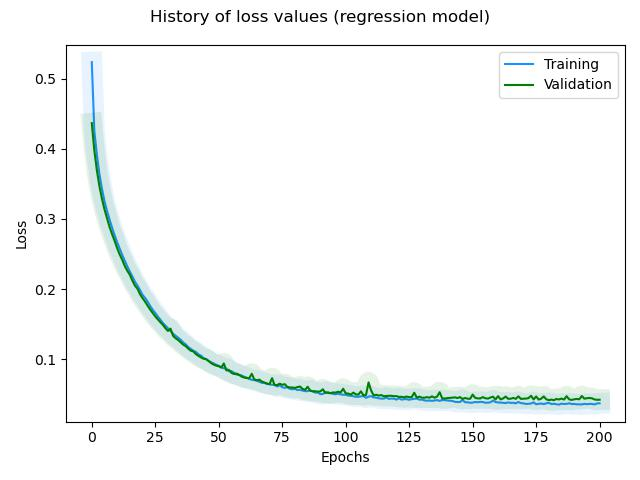

Data behind this chart, as committed beside it:
, loss, rmse, mse, mae, val_loss, val_rmse, val_mse, val_mae, _timestamp, _runtime
0, 0.5235, 0.4566, 0.2084, 0.3514, 0.4366, 0.2808, 0.07887, 0.2359, 1737535535, 36
1, 0.4256, 0.3108, 0.09662, 0.2481, 0.3976, 0.2774, 0.07697, 0.2328, 1737535535, 36
2, 0.3914, 0.3062, 0.09376, 0.2462, 0.3694, 0.2771, 0.07681, 0.234, 1737535535, 36
3, 0.364, 0.2978, 0.08869, 0.2413, 0.3468, 0.2753, 0.0758, 0.2311, 1737535535, 36
4, 0.3431, 0.2951, 0.08707, 0.2383, 0.3288, 0.2749, 0.07558, 0.2312, 1737535536, 37
5, 0.3254, 0.29, 0.08408, 0.235, 0.3137, 0.2745, 0.07537, 0.2305, 1737535536, 37
6, 0.3113, 0.29, 0.0841, 0.2334, 0.3009, 0.2758, 0.07605, 0.2315, 1737535536, 37
7, 0.2991, 0.29, 0.0841, 0.2343, 0.2885, 0.2724, 0.07421, 0.2304, 1737535536, 37
8, 0.2875, 0.2883, 0.0831, 0.2336, 0.2783, 0.2739, 0.07501, 0.2329, 1737535536, 37
9, 0.2767, 0.2863, 0.08199, 0.2317, 0.2686, 0.2751, 0.07569, 0.2236, 1737535536, 37
10, 0.2667, 0.285, 0.08123, 0.2301, 0.2583, 0.2713, 0.07362, 0.2275, 1737535536, 37
11, 0.2575, 0.2848, 0.08111, 0.2291, 0.2492, 0.2704, 0.07313, 0.2272, 1737535537, 38
12, 0.2486, 0.2835, 0.08035, 0.2292, 0.2417, 0.2736, 0.07486, 0.2215, 1737535537, 38
13, 0.2405, 0.2834, 0.08033, 0.2281, 0.2327, 0.2698, 0.0728, 0.224, 1737535537, 38
14, 0.2322, 0.2821, 0.07959, 0.2259, 0.226, 0.2733, 0.07467, 0.222, 1737535537, 38
15, 0.2252, 0.2836, 0.08042, 0.2271, 0.2202, 0.2779, 0.07721, 0.2366, 1737535537, 38
16, 0.2179, 0.2826, 0.07984, 0.2264, 0.212, 0.2735, 0.07479, 0.2206, 1737535537, 38
17, 0.2106, 0.2802, 0.07854, 0.2243, 0.2049, 0.2711, 0.07352, 0.2267, 1737535537, 38
18, 0.2049, 0.2828, 0.07998, 0.2277, 0.2005, 0.278, 0.07731, 0.2357, 1737535538, 39
19, 0.1986, 0.2824, 0.07974, 0.2262, 0.1927, 0.2717, 0.07382, 0.2284, 1737535538, 39
20, 0.1917, 0.2788, 0.07774, 0.2233, 0.187, 0.2723, 0.07417, 0.2249, 1737535538, 39
21, 0.1874, 0.2844, 0.08088, 0.2268, 0.182, 0.2739, 0.07503, 0.2332, 1737535538, 39
22, 0.182, 0.2842, 0.08075, 0.2276, 0.1762, 0.2724, 0.07422, 0.2249, 1737535538, 39
23, 0.176, 0.2806, 0.07873, 0.2252, 0.1709, 0.2712, 0.07356, 0.2195, 1737535538, 39
24, 0.1704, 0.2787, 0.07765, 0.2225, 0.166, 0.271, 0.07347, 0.2292, 1737535538, 39
25, 0.166, 0.28, 0.07839, 0.225, 0.161, 0.2699, 0.07283, 0.2206, 1737535539, 40
26, 0.1609, 0.278, 0.07728, 0.2222, 0.1569, 0.271, 0.07345, 0.2267, 1737535539, 40
27, 0.1565, 0.2777, 0.07709, 0.2218, 0.1528, 0.272, 0.074, 0.2209, 1737535539, 40
28, 0.1517, 0.2756, 0.07594, 0.2198, 0.1491, 0.2736, 0.07488, 0.2217, 1737535539, 40
29, 0.148, 0.2771, 0.07677, 0.2213, 0.1442, 0.2701, 0.07296, 0.2191, 1737535539, 40
30, 0.1443, 0.2776, 0.07707, 0.2226, 0.1403, 0.2698, 0.07279, 0.2199, 1737535539, 40
31, 0.1403, 0.2768, 0.0766, 0.2204, 0.1435, 0.2945, 0.08676, 0.2275, 1737535539, 40
32, 0.1364, 0.2757, 0.07599, 0.2198, 0.1334, 0.2704, 0.07314, 0.225, 1737535539, 40
33, 0.1336, 0.2776, 0.07707, 0.2217, 0.13, 0.2703, 0.07304, 0.2207, 1737535540, 41
34, 0.1307, 0.279, 0.07785, 0.223, 0.1275, 0.2731, 0.07457, 0.2196, 1737535540, 41
35, 0.1278, 0.2796, 0.07815, 0.2233, 0.1241, 0.2722, 0.07412, 0.22, 1737535540, 41
36, 0.1239, 0.277, 0.07674, 0.222, 0.1208, 0.2711, 0.0735, 0.217, 1737535540, 41
37, 0.1212, 0.2778, 0.0772, 0.2216, 0.1187, 0.2736, 0.07485, 0.2181, 1737535540, 41
38, 0.1172, 0.2737, 0.0749, 0.217, 0.1151, 0.2708, 0.07331, 0.2234, 1737535540, 41
39, 0.1148, 0.2749, 0.07558, 0.2186, 0.1122, 0.27, 0.07293, 0.2222, 1737535540, 41
40, 0.1121, 0.2748, 0.07554, 0.2189, 0.1111, 0.2755, 0.07591, 0.2301, 1737535540, 41
41, 0.1104, 0.2778, 0.07715, 0.2221, 0.1074, 0.2709, 0.07339, 0.224, 1737535541, 42
42, 0.1071, 0.2744, 0.07529, 0.2184, 0.1048, 0.2705, 0.07316, 0.2212, 1737535541, 42
43, 0.1052, 0.2761, 0.07625, 0.2202, 0.1026, 0.2709, 0.07337, 0.2235, 1737535541, 42
44, 0.1017, 0.2718, 0.0739, 0.2159, 0.1007, 0.2721, 0.07402, 0.2265, 1737535541, 42
45, 0.1004, 0.2749, 0.07559, 0.2191, 0.1001, 0.2773, 0.07689, 0.2338, 1737535541, 42
46, 0.09756, 0.2723, 0.07416, 0.2169, 0.09748, 0.2757, 0.07602, 0.2295, 1737535541, 42
47, 0.09573, 0.2732, 0.07463, 0.2167, 0.09451, 0.2722, 0.0741, 0.2192, 1737535541, 42
48, 0.09402, 0.2738, 0.07498, 0.2185, 0.09237, 0.2712, 0.07356, 0.2254, 1737535542, 43
49, 0.09223, 0.2742, 0.0752, 0.2188, 0.09091, 0.2728, 0.07441, 0.2204, 1737535542, 43
50, 0.09065, 0.2748, 0.07551, 0.2194, 0.09011, 0.2763, 0.07634, 0.2194, 1737535542, 43
51, 0.08869, 0.2742, 0.07519, 0.2186, 0.08809, 0.2746, 0.0754, 0.2295, 1737535542, 43
52, 0.08702, 0.2739, 0.07505, 0.2191, 0.09401, 0.301, 0.0906, 0.2556, 1737535542, 43
53, 0.08675, 0.279, 0.07785, 0.224, 0.08411, 0.2721, 0.07405, 0.2203, 1737535542, 43
54, 0.08283, 0.2703, 0.07307, 0.2146, 0.08479, 0.2799, 0.07836, 0.2325, 1737535542, 43
55, 0.08311, 0.2766, 0.07653, 0.221, 0.08068, 0.2703, 0.07307, 0.2257, 1737535542, 43
56, 0.08074, 0.2734, 0.07475, 0.2176, 0.07898, 0.2692, 0.07249, 0.2205, 1737535543, 44
57, 0.07809, 0.2686, 0.07217, 0.2131, 0.07958, 0.2762, 0.07631, 0.2311, 1737535543, 44
58, 0.07782, 0.2725, 0.07426, 0.2168, 0.07773, 0.2746, 0.07541, 0.2194, 1737535543, 44
59, 0.07693, 0.274, 0.07506, 0.2169, 0.07528, 0.27, 0.07288, 0.2213, 1737535543, 44
... 141 more rows
